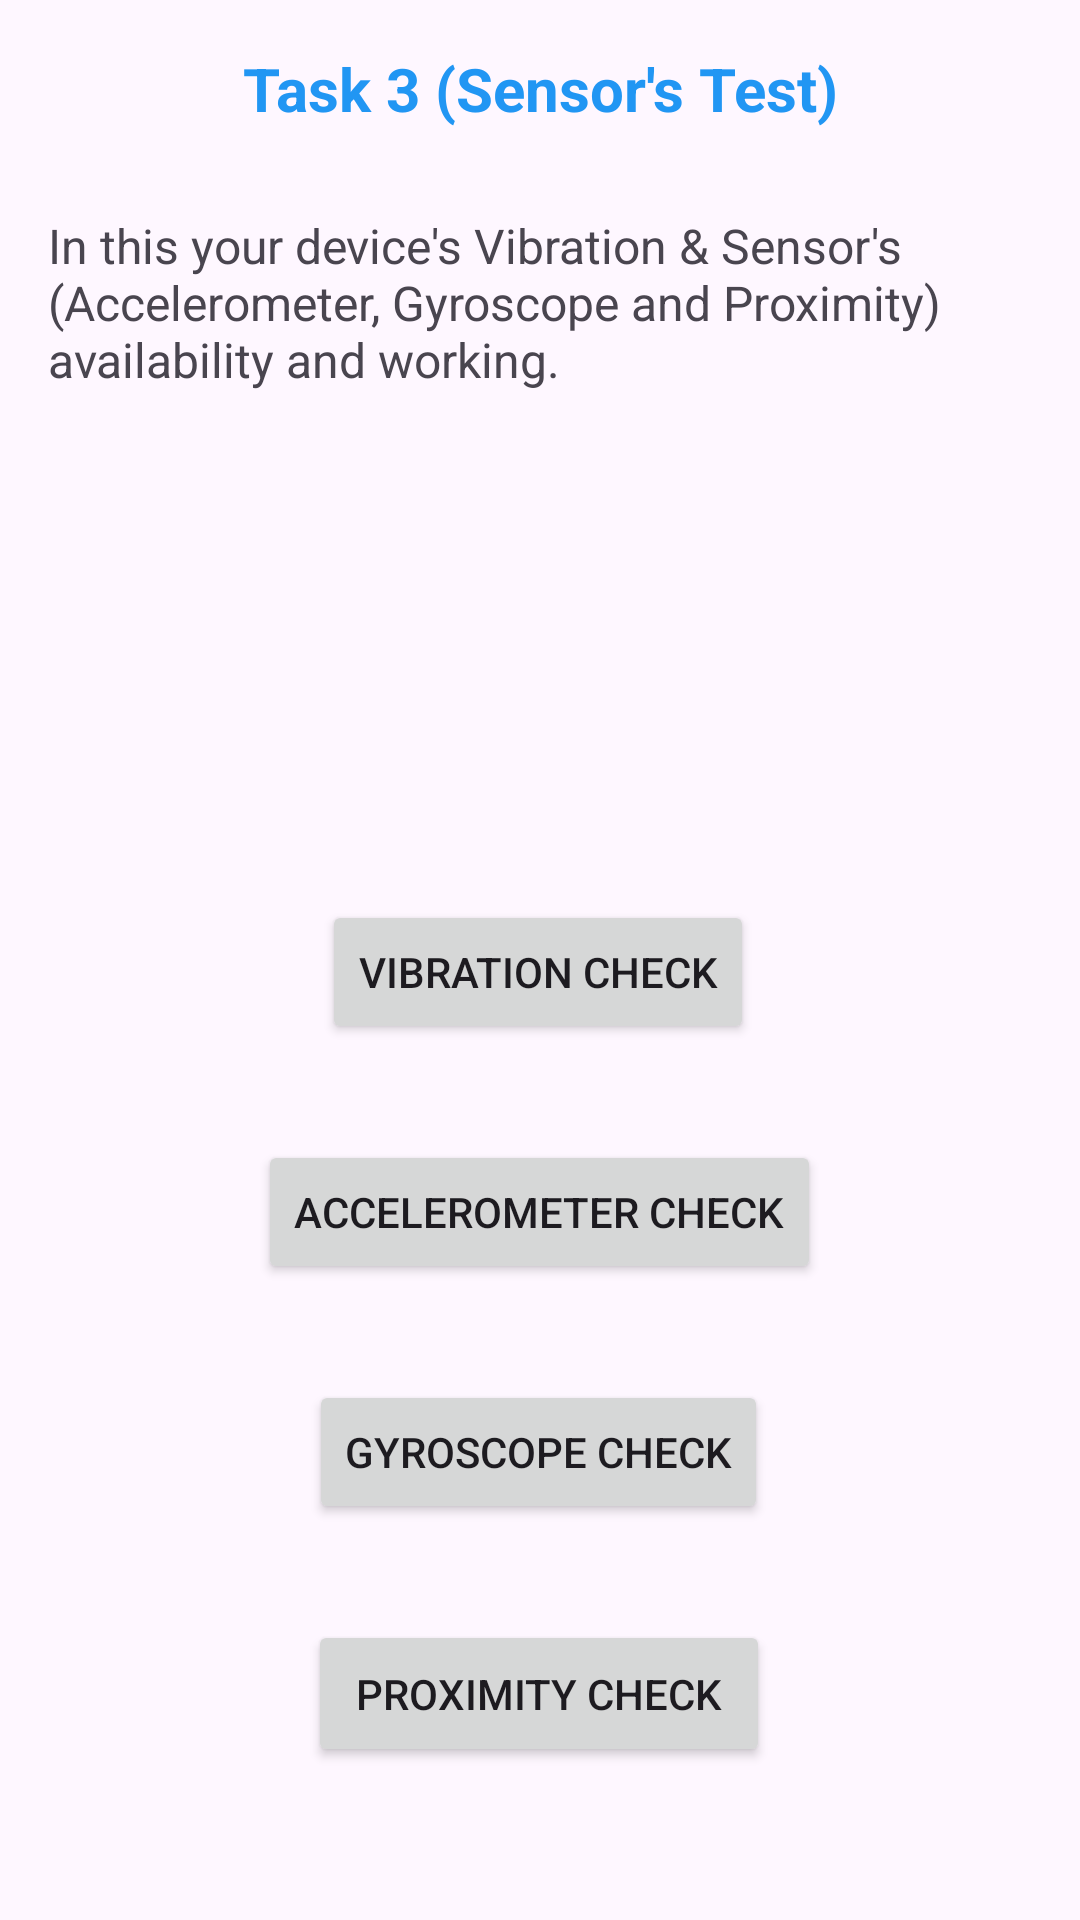

Here is an Android app screen rendered from its layout file. Give the layout XML and the strings, colors and styles it references.
<!-- AndroidManifest.xml: application theme Theme.TimePass -->
<!-- res/layout/activity_sensor_check.xml -->
<?xml version="1.0" encoding="utf-8"?>
<androidx.constraintlayout.widget.ConstraintLayout xmlns:android="http://schemas.android.com/apk/res/android"
    xmlns:app="http://schemas.android.com/apk/res-auto"
    xmlns:tools="http://schemas.android.com/tools"
    android:layout_width="match_parent"
    android:layout_height="match_parent"
    android:padding="16dp"
    tools:context=".SensorCheckActivity">

    
    <TextView
        android:id="@+id/headerTextView"
        android:layout_width="wrap_content"
        android:layout_height="wrap_content"
        android:text="Task 3 (Sensor's Test)"
        android:textSize="20sp"
        android:textStyle="bold"
        android:textColor="#2196F3"
        app:layout_constraintTop_toTopOf="parent"
        app:layout_constraintStart_toStartOf="parent"
        app:layout_constraintEnd_toEndOf="parent"
        app:layout_constraintTop_toBottomOf="parent" />

    
    <TextView
        android:id="@+id/descriptionTextView"
        android:layout_width="wrap_content"
        android:layout_height="wrap_content"
        android:layout_marginTop="28dp"
        android:text="In this your device's Vibration &amp; Sensor's (Accelerometer, Gyroscope and Proximity) availability and working."
        android:textSize="16sp"
        app:layout_constraintEnd_toEndOf="parent"
        app:layout_constraintStart_toStartOf="parent"
        app:layout_constraintTop_toBottomOf="@id/headerTextView" />

    
    <Button
        android:id="@+id/vibrationCheckButton"
        android:layout_width="wrap_content"
        android:layout_height="wrap_content"
        android:layout_marginTop="284dp"
        android:text="Vibration Check"
        app:layout_constraintEnd_toEndOf="parent"
        app:layout_constraintHorizontal_bias="0.496"
        app:layout_constraintStart_toStartOf="parent"
        app:layout_constraintTop_toTopOf="parent" />

    

    
    <TextView
        android:id="@+id/vibrationResultTextView"
        android:layout_width="wrap_content"
        android:layout_height="wrap_content"
        android:text=""
        android:textSize="18sp"
        android:textStyle="bold"
        app:layout_constraintBottom_toTopOf="@+id/gyroscopeCheckButton"
        app:layout_constraintEnd_toEndOf="parent"
        app:layout_constraintHorizontal_bias="0.498"
        app:layout_constraintStart_toStartOf="parent"
        app:layout_constraintTop_toBottomOf="@+id/vibrationCheckButton"
        app:layout_constraintVertical_bias="0.09" />

    <Button
        android:id="@+id/accelerometerCheckButton"
        android:layout_width="wrap_content"
        android:layout_height="wrap_content"
        android:layout_marginTop="32dp"
        android:text="Accelerometer Check"
        app:layout_constraintEnd_toEndOf="parent"
        app:layout_constraintHorizontal_bias="0.498"
        app:layout_constraintStart_toStartOf="parent"
        app:layout_constraintTop_toBottomOf="@+id/vibrationCheckButton" />

    
    <TextView
        android:id="@+id/accelerometerResultTextView"
        android:layout_width="wrap_content"
        android:layout_height="wrap_content"
        android:text=""
        android:textSize="18sp"
        android:textStyle="bold"
        app:layout_constraintBottom_toTopOf="@+id/proximityCheckButton"
        app:layout_constraintEnd_toEndOf="parent"
        app:layout_constraintHorizontal_bias="0.498"
        app:layout_constraintStart_toStartOf="parent"
        app:layout_constraintTop_toBottomOf="@+id/accelerometerCheckButton"
        app:layout_constraintVertical_bias="0.0" />


    
    <Button
        android:id="@+id/gyroscopeCheckButton"
        android:layout_width="wrap_content"
        android:layout_height="wrap_content"
        android:layout_marginTop="32dp"
        android:text="Gyroscope Check"
        app:layout_constraintEnd_toEndOf="parent"
        app:layout_constraintHorizontal_bias="0.498"
        app:layout_constraintStart_toStartOf="parent"
        app:layout_constraintTop_toBottomOf="@+id/accelerometerCheckButton" />

    
    <TextView
        android:id="@+id/gyroscopeResultTextView"
        android:layout_width="wrap_content"
        android:layout_height="wrap_content"
        android:text=""
        android:textSize="18sp"
        android:textStyle="bold"
        app:layout_constraintBottom_toTopOf="@+id/proximityCheckButton"
        app:layout_constraintEnd_toEndOf="parent"
        app:layout_constraintHorizontal_bias="0.498"
        app:layout_constraintStart_toStartOf="parent"
        app:layout_constraintTop_toBottomOf="@+id/gyroscopeCheckButton"
        app:layout_constraintVertical_bias="0.0" />

    
    <Button
        android:id="@+id/proximityCheckButton"
        android:layout_width="154dp"
        android:layout_height="49dp"
        android:layout_marginTop="32dp"
        android:text="Proximity Check"
        app:layout_constraintEnd_toEndOf="parent"
        app:layout_constraintHorizontal_bias="0.498"
        app:layout_constraintStart_toStartOf="parent"
        app:layout_constraintTop_toBottomOf="@+id/gyroscopeCheckButton" />

    
    <TextView
        android:id="@+id/proximityResultTextView"
        android:layout_width="wrap_content"
        android:layout_height="wrap_content"
        android:text=""
        android:textSize="18sp"
        android:textStyle="bold"
        app:layout_constraintBottom_toBottomOf="parent"
        app:layout_constraintEnd_toEndOf="parent"
        app:layout_constraintHorizontal_bias="0.498"
        app:layout_constraintStart_toStartOf="parent"
        app:layout_constraintTop_toBottomOf="@+id/proximityCheckButton"
        app:layout_constraintVertical_bias="0.0" />




</androidx.constraintlayout.widget.ConstraintLayout>
<!-- resources referenced by this layout -->
<resources>
  <style name="Theme.TimePass" parent="Base.Theme.TimePass" />
  <style name="Base.Theme.TimePass" parent="Theme.Material3.DayNight.NoActionBar">
          
          
      </style>
</resources>
